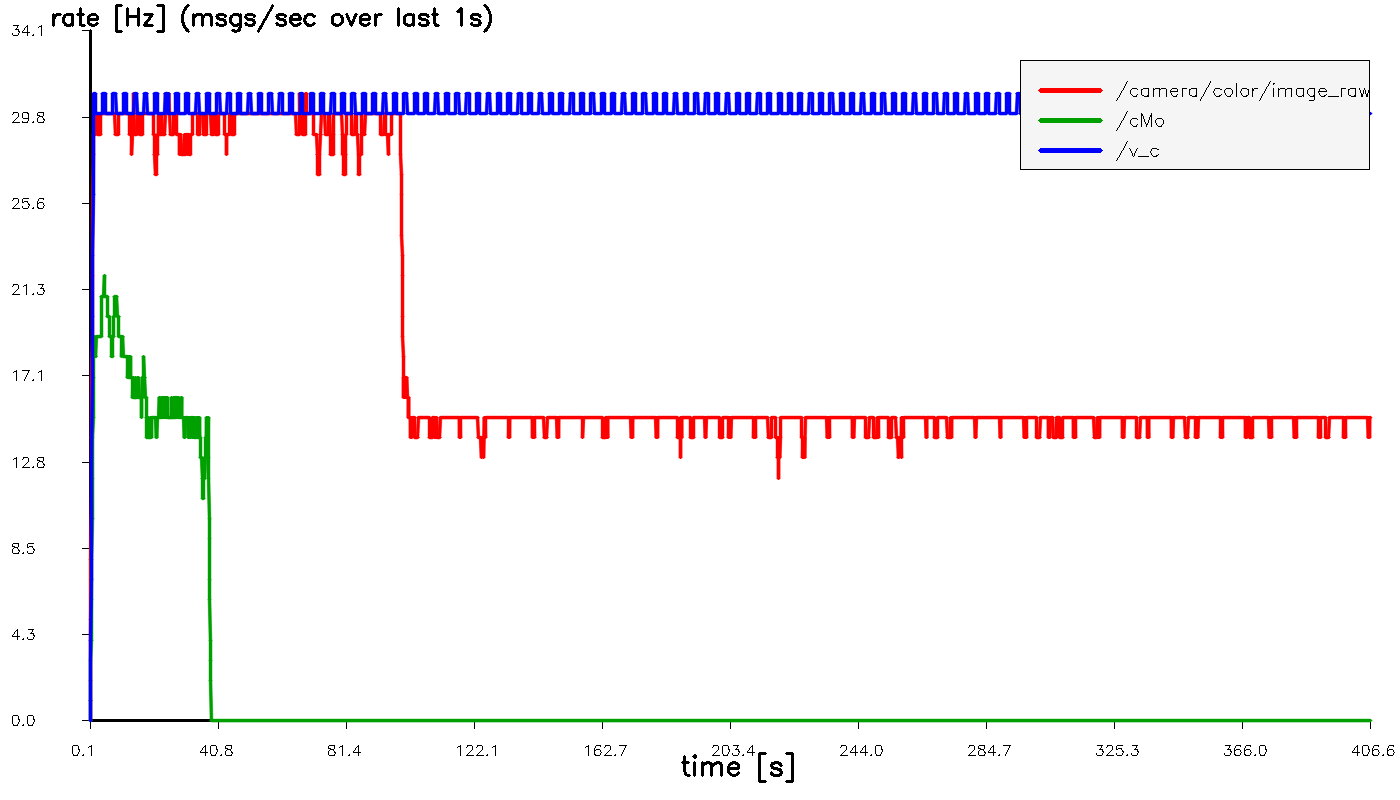

Data behind this chart, as committed beside it:
t_sec, hz_image_raw, hz_cMo, hz_v_c
0.1044, 0.000000, 0.000000, 0.000000
0.2044, 2, 0.000000, 0.000000
0.3044, 5, 1, 1
0.4044, 8, 3, 4
0.5044, 11, 4, 7
0.6044, 14, 6, 10
0.7044, 17, 8, 13
0.8043, 19, 10, 17
0.9043, 22, 12, 20
1.004, 25, 14, 23
1.104, 28, 15, 26
1.204, 29, 17, 29
1.304, 29, 18, 31
1.404, 29, 18, 31
1.504, 29, 19, 31
1.604, 29, 19, 31
1.704, 29, 18, 31
1.804, 30, 18, 30
1.904, 30, 18, 30
2.004, 30, 18, 30
2.104, 30, 19, 30
2.204, 30, 19, 30
2.304, 30, 19, 30
2.404, 30, 19, 30
2.504, 29, 19, 30
2.604, 29, 19, 30
2.704, 29, 19, 30
2.804, 29, 19, 30
2.904, 29, 19, 30
3.004, 29, 19, 30
3.104, 29, 19, 30
3.204, 29, 19, 30
3.304, 29, 19, 30
3.404, 29, 19, 30
3.504, 30, 19, 30
3.604, 30, 19, 30
3.704, 30, 21, 30
3.804, 30, 21, 30
3.904, 30, 21, 30
4.004, 30, 21, 30
4.104, 30, 21, 31
4.204, 30, 21, 31
4.304, 30, 21, 31
4.404, 30, 21, 31
4.504, 30, 21, 31
4.604, 30, 22, 31
4.704, 30, 21, 31
4.804, 30, 21, 31
4.904, 30, 21, 31
5.004, 30, 21, 31
5.104, 30, 21, 30
5.204, 30, 21, 30
5.304, 30, 21, 30
5.404, 30, 21, 30
5.504, 30, 21, 30
5.604, 30, 20, 30
5.704, 30, 20, 30
5.804, 30, 20, 30
5.904, 30, 20, 30
6.004, 30, 20, 30
... 4,006 more rows
